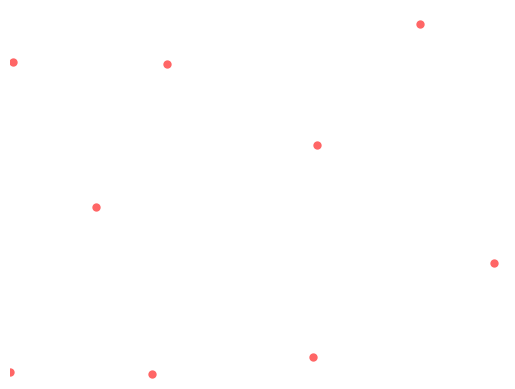

Python code for this plot:
import matplotlib.pyplot as plt
import numpy as np

# Choose up to k points around each reference point as candidates for a new
# sample point
k = 30

# Minimum distance between samples
r = 500

width, height = 1920, 1080

# Cell side length
a = r / np.sqrt(2)
# Number of cells in the x- and y-directions of the grid
nx, ny = int(width / a) + 1, int(height / a) + 1

# A list of coordinates in the grid of cells
coords_list = [(ix, iy) for ix in range(nx) for iy in range(ny)]
# Initilalize the dictionary of cells: each key is a cell's coordinates, the
# corresponding value is the index of that cell's point's coordinates in the
# samples list (or None if the cell is empty).
cells = {coords: None for coords in coords_list}


def get_cell_coords(pt):
    """Get the coordinates of the cell that pt = (x,y) falls in."""

    return int(pt[0] // a), int(pt[1] // a)


def get_neighbours(coords):
    """Return the indexes of points in cells neighbouring cell at coords.

    For the cell at coords = (x,y), return the indexes of points in the cells
    with neighbouring coordinates illustrated below: ie those cells that could 
    contain points closer than r.

                                     ooo
                                    ooooo
                                    ooXoo
                                    ooooo
                                     ooo

    """

    dxdy = [(-1, -2), (0, -2), (1, -2), (-2, -1), (-1, -1), (0, -1), (1, -1), (2, -1),
            (-2, 0), (-1, 0), (1, 0), (2, 0), (-2, 1), (-1, 1), (0, 1), (1, 1), (2, 1),
            (-1, 2), (0, 2), (1, 2), (0, 0)]
    neighbours = []
    for dx, dy in dxdy:
        neighbour_coords = coords[0] + dx, coords[1] + dy
        if not (0 <= neighbour_coords[0] < nx and
                0 <= neighbour_coords[1] < ny):
            # We're off the grid: no neighbours here.
            continue
        neighbour_cell = cells[neighbour_coords]
        if neighbour_cell is not None:
            # This cell is occupied: store this index of the contained point.
            neighbours.append(neighbour_cell)
    return neighbours


def point_valid(pt):
    """Is pt a valid point to emit as a sample?

    It must be no closer than r from any other point: check the cells in its
    immediate neighbourhood.

    """

    cell_coords = get_cell_coords(pt)
    for idx in get_neighbours(cell_coords):
        nearby_pt = samples[idx]
        # Squared distance between or candidate point, pt, and this nearby_pt.
        distance2 = (nearby_pt[0] - pt[0]) ** 2 + (nearby_pt[1] - pt[1]) ** 2
        if distance2 < r ** 2:
            # The points are too close, so pt is not a candidate.
            return False
    # All points tested: if we're here, pt is valid
    return True


def get_point(k, refpt):
    """Try to find a candidate point relative to refpt to emit in the sample.

    We draw up to k points from the annulus of inner radius r, outer radius 2r
    around the reference point, refpt. If none of them are suitable (because
    they're too close to existing points in the sample), return False.
    Otherwise, return the pt.

    """
    i = 0
    while i < k:
        rho, theta = np.random.uniform(r, 2 * r), np.random.uniform(0, 2 * np.pi)
        pt = refpt[0] + rho * np.cos(theta), refpt[1] + rho * np.sin(theta)
        if not (0 <= pt[0] < width and 0 <= pt[1] < height):
            # This point falls outside the domain, so try again.
            continue
        if point_valid(pt):
            return pt
        i += 1
    # We failed to find a suitable point in the vicinity of refpt.
    return False


# Pick a random point to start with.
pt = (np.random.uniform(0, width), np.random.uniform(0, height))
samples = [pt]
# Our first sample is indexed at 0 in the samples list...
cells[get_cell_coords(pt)] = 0
# ... and it is active, in the sense that we're going to look for more points
# in its neighbourhood.
active = [0]

nsamples = 1
# As long as there are points in the active list, keep trying to find samples.
while active:
    # choose a random "reference" point from the active list.
    idx = np.random.choice(active)
    refpt = samples[idx]
    # Try to pick a new point relative to the reference point.
    pt = get_point(k, refpt)
    if pt:
        # Point pt is valid: add it to the samples list and mark it as active
        samples.append(pt)
        nsamples += 1
        active.append(len(samples) - 1)
        cells[get_cell_coords(pt)] = len(samples) - 1
    else:
        # We had to give up looking for valid points near refpt, so remove it
        # from the list of "active" points.
        active.remove(idx)

plt.scatter(*zip(*samples), color='r', alpha=0.6, lw=0)
plt.xlim(0, width)
plt.ylim(0, height)
plt.axis('off')
plt.show()
